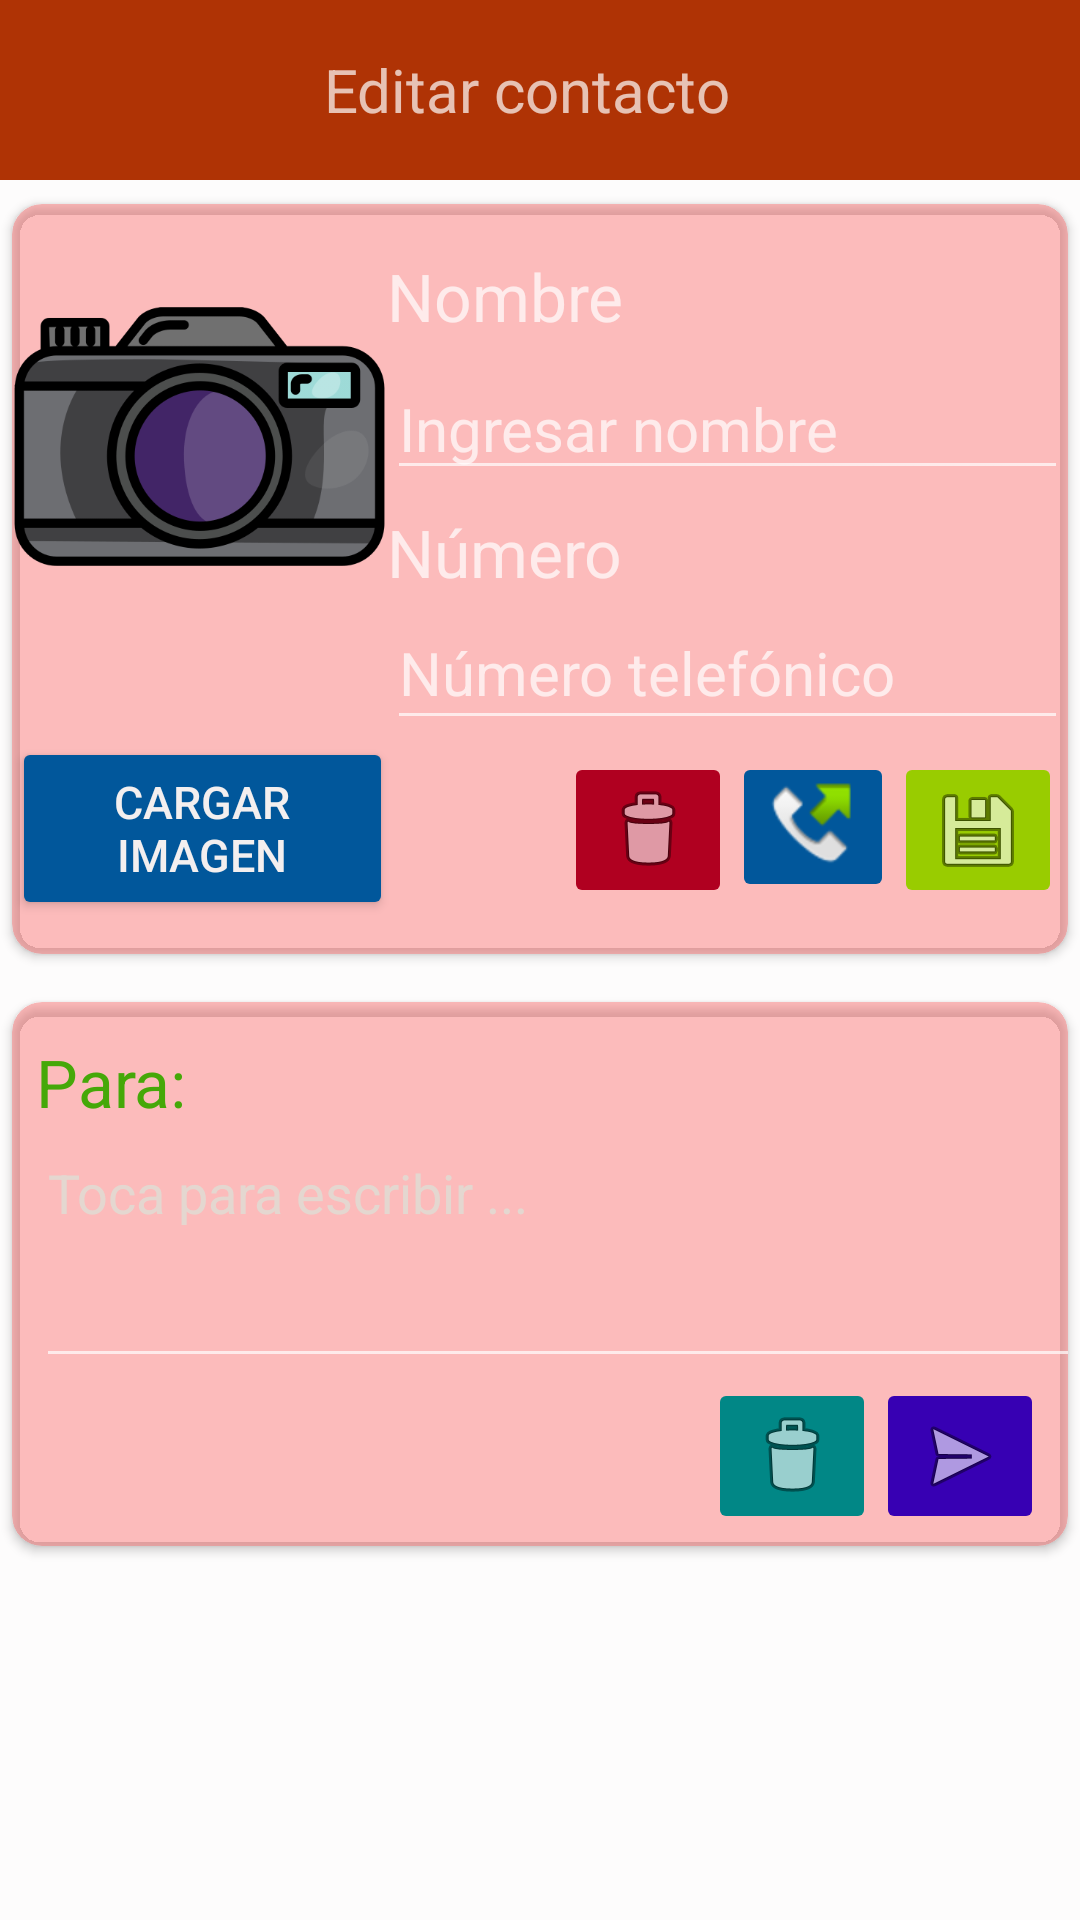

The Android layout XML behind this screen, and the referenced resources:
<!-- AndroidManifest.xml: application theme Theme.AppCompat.NoActionBar -->
<!-- res/layout/activity_editar_contacto.xml -->
<?xml version="1.0" encoding="utf-8"?>
<androidx.constraintlayout.widget.ConstraintLayout xmlns:android="http://schemas.android.com/apk/res/android"
xmlns:app="http://schemas.android.com/apk/res-auto"
xmlns:tools="http://schemas.android.com/tools"
android:layout_width="match_parent"
android:layout_height="match_parent"
android:background="#FDFCFC"
tools:context=".editar_contacto">

<androidx.constraintlayout.widget.ConstraintLayout
    android:id="@+id/constraintLayout2"
    android:layout_width="0dp"
    android:layout_height="60dp"
    android:background="#020D2E"
    app:layout_constraintEnd_toEndOf="parent"
    app:layout_constraintStart_toStartOf="parent"
    app:layout_constraintTop_toTopOf="parent">

    <ImageView
        android:id="@+id/imageView3"
        android:layout_width="108dp"
        android:layout_height="72dp"
        android:background="#AF3305"
        app:layout_constraintBottom_toBottomOf="parent"
        app:layout_constraintStart_toStartOf="parent"
        app:layout_constraintTop_toTopOf="parent"
        app:srcCompat="@drawable/todos" />

    <TextView
        android:id="@+id/textView3"
        android:layout_width="0dp"
        android:layout_height="0dp"
        android:background="#AF3305"
        android:gravity="center_vertical|fill_vertical"
        android:text="@string/edit"
        android:textSize="20sp"
        app:layout_constraintBottom_toBottomOf="parent"
        app:layout_constraintEnd_toEndOf="parent"
        app:layout_constraintStart_toEndOf="@+id/imageView3"
        app:layout_constraintTop_toTopOf="parent" />
</androidx.constraintlayout.widget.ConstraintLayout>

    <androidx.cardview.widget.CardView
        android:id="@+id/cardView"
        android:layout_width="0dp"
        android:layout_height="250dp"
        android:layout_marginStart="4dp"
        android:layout_marginTop="8dp"
        android:layout_marginEnd="4dp"
        app:cardBackgroundColor="@color/black_overlay"
        app:cardCornerRadius="10dp"
        app:layout_constraintEnd_toEndOf="parent"
        app:layout_constraintHorizontal_bias="0.0"
        app:layout_constraintStart_toStartOf="parent"
        app:layout_constraintTop_toBottomOf="@+id/constraintLayout2">

        <androidx.constraintlayout.widget.ConstraintLayout
            android:layout_width="match_parent"
            android:layout_height="252dp">

            <ImageView
                android:id="@+id/imageView5"
                android:layout_width="125dp"
                android:layout_height="147dp"
                android:layout_marginTop="4dp"
                app:layout_constraintStart_toStartOf="parent"
                app:layout_constraintTop_toTopOf="parent"
                app:srcCompat="@drawable/camara" />

            <Button
                android:id="@+id/button"
                android:layout_width="127dp"
                android:layout_height="61dp"
                android:layout_marginTop="8dp"
                android:layout_marginBottom="4dp"
                android:backgroundTint="@color/light_blue_900"
                android:text="@string/car"
                android:textColor="#F3EFEF"
                android:textSize="15sp"
                app:layout_constraintBottom_toBottomOf="parent"
                app:layout_constraintStart_toStartOf="parent"
                app:layout_constraintTop_toBottomOf="@+id/imageView5"
                app:layout_constraintVertical_bias="0.666" />

            <TextView
                android:id="@+id/textView4"
                android:layout_width="0dp"
                android:layout_height="wrap_content"
                android:layout_marginTop="16dp"
                android:text="@string/nm"
                android:textSize="22sp"
                app:layout_constraintEnd_toEndOf="parent"
                app:layout_constraintHorizontal_bias="0.321"
                app:layout_constraintStart_toEndOf="@+id/imageView5"
                app:layout_constraintTop_toTopOf="parent" />

            <EditText
                android:id="@+id/contactosm"
                android:layout_width="0dp"
                android:layout_height="wrap_content"
                android:layout_marginTop="6dp"
                android:ems="10"
                android:hint="Ingresar nombre"
                android:inputType="textPersonName"
                android:textColor="#EFC90C"
                android:textSize="20sp"
                app:layout_constraintBottom_toTopOf="@+id/textView5"
                app:layout_constraintEnd_toEndOf="parent"
                app:layout_constraintStart_toEndOf="@+id/imageView5"
                app:layout_constraintTop_toBottomOf="@+id/textView4" />

            <TextView
                android:id="@+id/textView5"
                android:layout_width="0dp"
                android:layout_height="wrap_content"
                android:layout_marginTop="6dp"
                android:text="@string/nmr"
                android:textSize="22sp"
                app:layout_constraintBottom_toTopOf="@+id/editTextNumber"
                app:layout_constraintEnd_toEndOf="parent"
                app:layout_constraintStart_toStartOf="@+id/contactosm"
                app:layout_constraintTop_toBottomOf="@+id/contactosm" />

            <EditText
                android:id="@+id/editTextNumber"
                android:layout_width="0dp"
                android:layout_height="wrap_content"
                android:ems="10"
                android:hint="Número telefónico"
                android:inputType="number"
                android:minHeight="48dp"
                android:textSize="20sp"
                app:layout_constraintBottom_toTopOf="@+id/imageButton2"
                app:layout_constraintEnd_toEndOf="parent"
                app:layout_constraintHorizontal_bias="0.507"
                app:layout_constraintStart_toEndOf="@+id/imageView5"
                app:layout_constraintTop_toBottomOf="@+id/textView5" />

            <ImageButton
                android:id="@+id/imageButton2"
                android:layout_width="wrap_content"
                android:layout_height="wrap_content"
                android:layout_marginTop="4dp"
                android:backgroundTint="@color/design_default_color_error"
                app:layout_constraintEnd_toStartOf="@+id/imageButton3"
                app:layout_constraintTop_toBottomOf="@+id/editTextNumber"
                app:srcCompat="@android:drawable/ic_menu_delete" />

            <ImageButton
                android:id="@+id/imageButton3"
                android:layout_width="wrap_content"
                android:layout_height="0dp"
                android:layout_marginTop="4dp"
                android:backgroundTint="@color/light_blue_900"
                app:layout_constraintEnd_toStartOf="@+id/imageButton4"
                app:layout_constraintTop_toBottomOf="@+id/editTextNumber"
                app:srcCompat="@android:drawable/sym_call_outgoing" />

            <ImageButton
                android:id="@+id/imageButton4"
                android:layout_width="wrap_content"
                android:layout_height="0dp"
                android:layout_marginTop="4dp"
                android:layout_marginEnd="2dp"
                android:backgroundTint="@android:color/holo_green_light"
                app:layout_constraintEnd_toEndOf="parent"
                app:layout_constraintTop_toBottomOf="@+id/editTextNumber"
                app:srcCompat="@android:drawable/ic_menu_save" />

        </androidx.constraintlayout.widget.ConstraintLayout>
    </androidx.cardview.widget.CardView>

    <androidx.cardview.widget.CardView
        android:id="@+id/cardView3"
        android:layout_width="0dp"
        android:layout_height="wrap_content"
        android:layout_marginStart="4dp"
        android:layout_marginTop="16dp"
        android:layout_marginEnd="4dp"
        app:cardBackgroundColor="@color/black_overlay"
        app:cardCornerRadius="10dp"
        app:layout_constraintEnd_toEndOf="parent"
        app:layout_constraintStart_toStartOf="parent"
        app:layout_constraintTop_toBottomOf="@+id/cardView">

        <androidx.constraintlayout.widget.ConstraintLayout
            android:layout_width="match_parent"
            android:layout_height="match_parent">

            <TextView
                android:id="@+id/para"
                android:layout_width="0dp"
                android:layout_height="wrap_content"
                android:layout_marginStart="8dp"
                android:layout_marginTop="12dp"
                android:layout_marginEnd="8dp"
                android:text="Para: "
                android:textColor="#45A808"
                android:textSize="22sp"
                app:layout_constraintEnd_toEndOf="parent"
                app:layout_constraintStart_toStartOf="parent"
                app:layout_constraintTop_toTopOf="parent" />

            <EditText
                android:id="@+id/mensaje"
                android:layout_width="385dp"
                android:layout_height="84dp"
                android:layout_marginStart="8dp"
                android:layout_marginEnd="8dp"
                android:ems="10"
                android:gravity="start|top"
                android:hint="Toca para escribir ..."
                android:inputType="textMultiLine"
                android:textColorHint="#7ACBF6E7"
                app:layout_constraintEnd_toEndOf="parent"
                app:layout_constraintHorizontal_bias="0.0"
                app:layout_constraintStart_toStartOf="parent"
                app:layout_constraintTop_toBottomOf="@+id/para" />

            <ImageButton
                android:id="@+id/imageButton6"
                android:layout_width="wrap_content"
                android:layout_height="wrap_content"
                android:layout_marginEnd="8dp"
                android:layout_marginBottom="4dp"
                android:backgroundTint="@color/purple_700"
                app:layout_constraintBottom_toBottomOf="parent"
                app:layout_constraintEnd_toEndOf="parent"
                app:layout_constraintTop_toBottomOf="@+id/mensaje"
                app:srcCompat="@android:drawable/ic_menu_send" />

            <ImageButton
                android:id="@+id/borrarSm"
                android:layout_width="wrap_content"
                android:layout_height="wrap_content"
                android:layout_marginBottom="4dp"
                android:backgroundTint="@color/teal_700"
                android:onClick="borrar"
                app:layout_constraintBottom_toBottomOf="parent"
                app:layout_constraintEnd_toStartOf="@+id/imageButton6"
                app:layout_constraintHorizontal_bias="1.0"
                app:layout_constraintStart_toStartOf="parent"
                app:layout_constraintTop_toBottomOf="@+id/mensaje"
                app:srcCompat="@android:drawable/ic_menu_delete" />

        </androidx.constraintlayout.widget.ConstraintLayout>
    </androidx.cardview.widget.CardView>

</androidx.constraintlayout.widget.ConstraintLayout>
<!-- resources referenced by this layout -->
<resources>
  <color name="black_overlay">#66FB5858</color>
  <color name="light_blue_900">#FF01579B</color>
  <color name="purple_700">#FF3700B3</color>
  <color name="teal_700">#FF018786</color>
  <!-- drawable camara: png bitmap (drawable, 25067 bytes) -->
  <string name="car">Cargar imagen</string>
  <string name="edit">Editar contacto</string>
  <string name="nm">Nombre</string>
  <string name="nmr">Número</string>
</resources>
